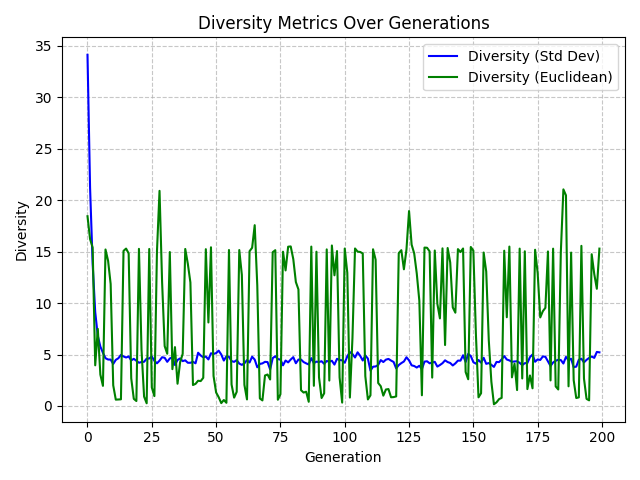

Data behind this chart, as committed beside it:
Generation, StdDevDiversity, EuclideanDiversity
0, 10.93, 18.43
1, 9.681, 16.21
2, 8.984, 15.39
3, 2.556, 3.949
4, 4.687, 7.494
5, 2.611, 3.046
6, 1.55, 1.956
7, 8.824, 15.2
8, 8.262, 14.11
9, 7.027, 11.85
10, 1.588, 2.009
11, 0.4201, 0.6171
12, 0.4105, 0.6279
13, 0.4035, 0.6484
14, 8.721, 15.06
15, 8.93, 15.29
16, 8.56, 14.82
17, 2.014, 2.688
18, 0.6271, 0.6948
19, 0.4139, 0.4829
20, 8.825, 15.26
21, 4.484, 5.441
22, 1.302, 0.9131
23, 0.2376, 0.2617
24, 8.872, 15.25
25, 2.137, 1.806
26, 1.043, 0.9616
27, 8.755, 14.99
28, 12.05, 20.9
29, 7.595, 12.04
30, 4.433, 5.817
31, 4.123, 5.074
32, 8.743, 14.95
33, 2.655, 3.576
34, 4.103, 5.718
35, 2.079, 2.161
36, 2.85, 4.245
37, 3.065, 5.064
38, 8.845, 15.25
39, 8.185, 13.81
40, 7.191, 12
41, 1.683, 2.037
42, 1.843, 2.15
43, 1.976, 2.451
44, 1.975, 2.42
45, 2.109, 2.736
46, 8.828, 15.23
47, 5.027, 8.111
48, 8.941, 15.41
49, 2.139, 2.912
50, 1.05, 1.312
51, 0.604, 0.8517
52, 0.228, 0.2795
53, 0.3806, 0.5814
54, 0.2539, 0.3096
55, 8.805, 15.15
56, 1.85, 2.091
57, 0.6264, 0.8113
58, 0.8215, 1.374
59, 8.727, 15.15
... 140 more rows
